Dataset: split (GitHub, shiva5019/automated_cricket_runout_detection-system). Classes: not out, out.

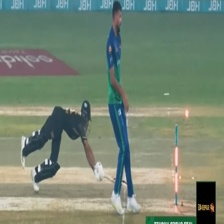
Label: not out

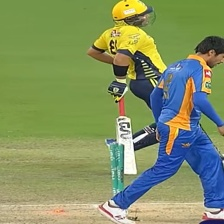
Label: not out

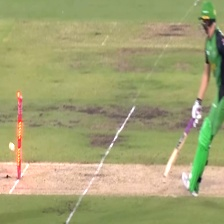
Label: out

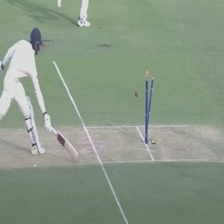
Label: out

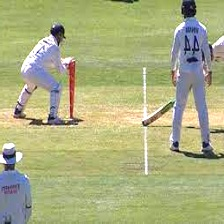
Label: not out

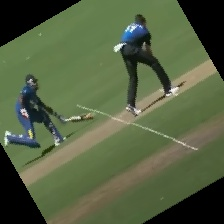
Label: out
